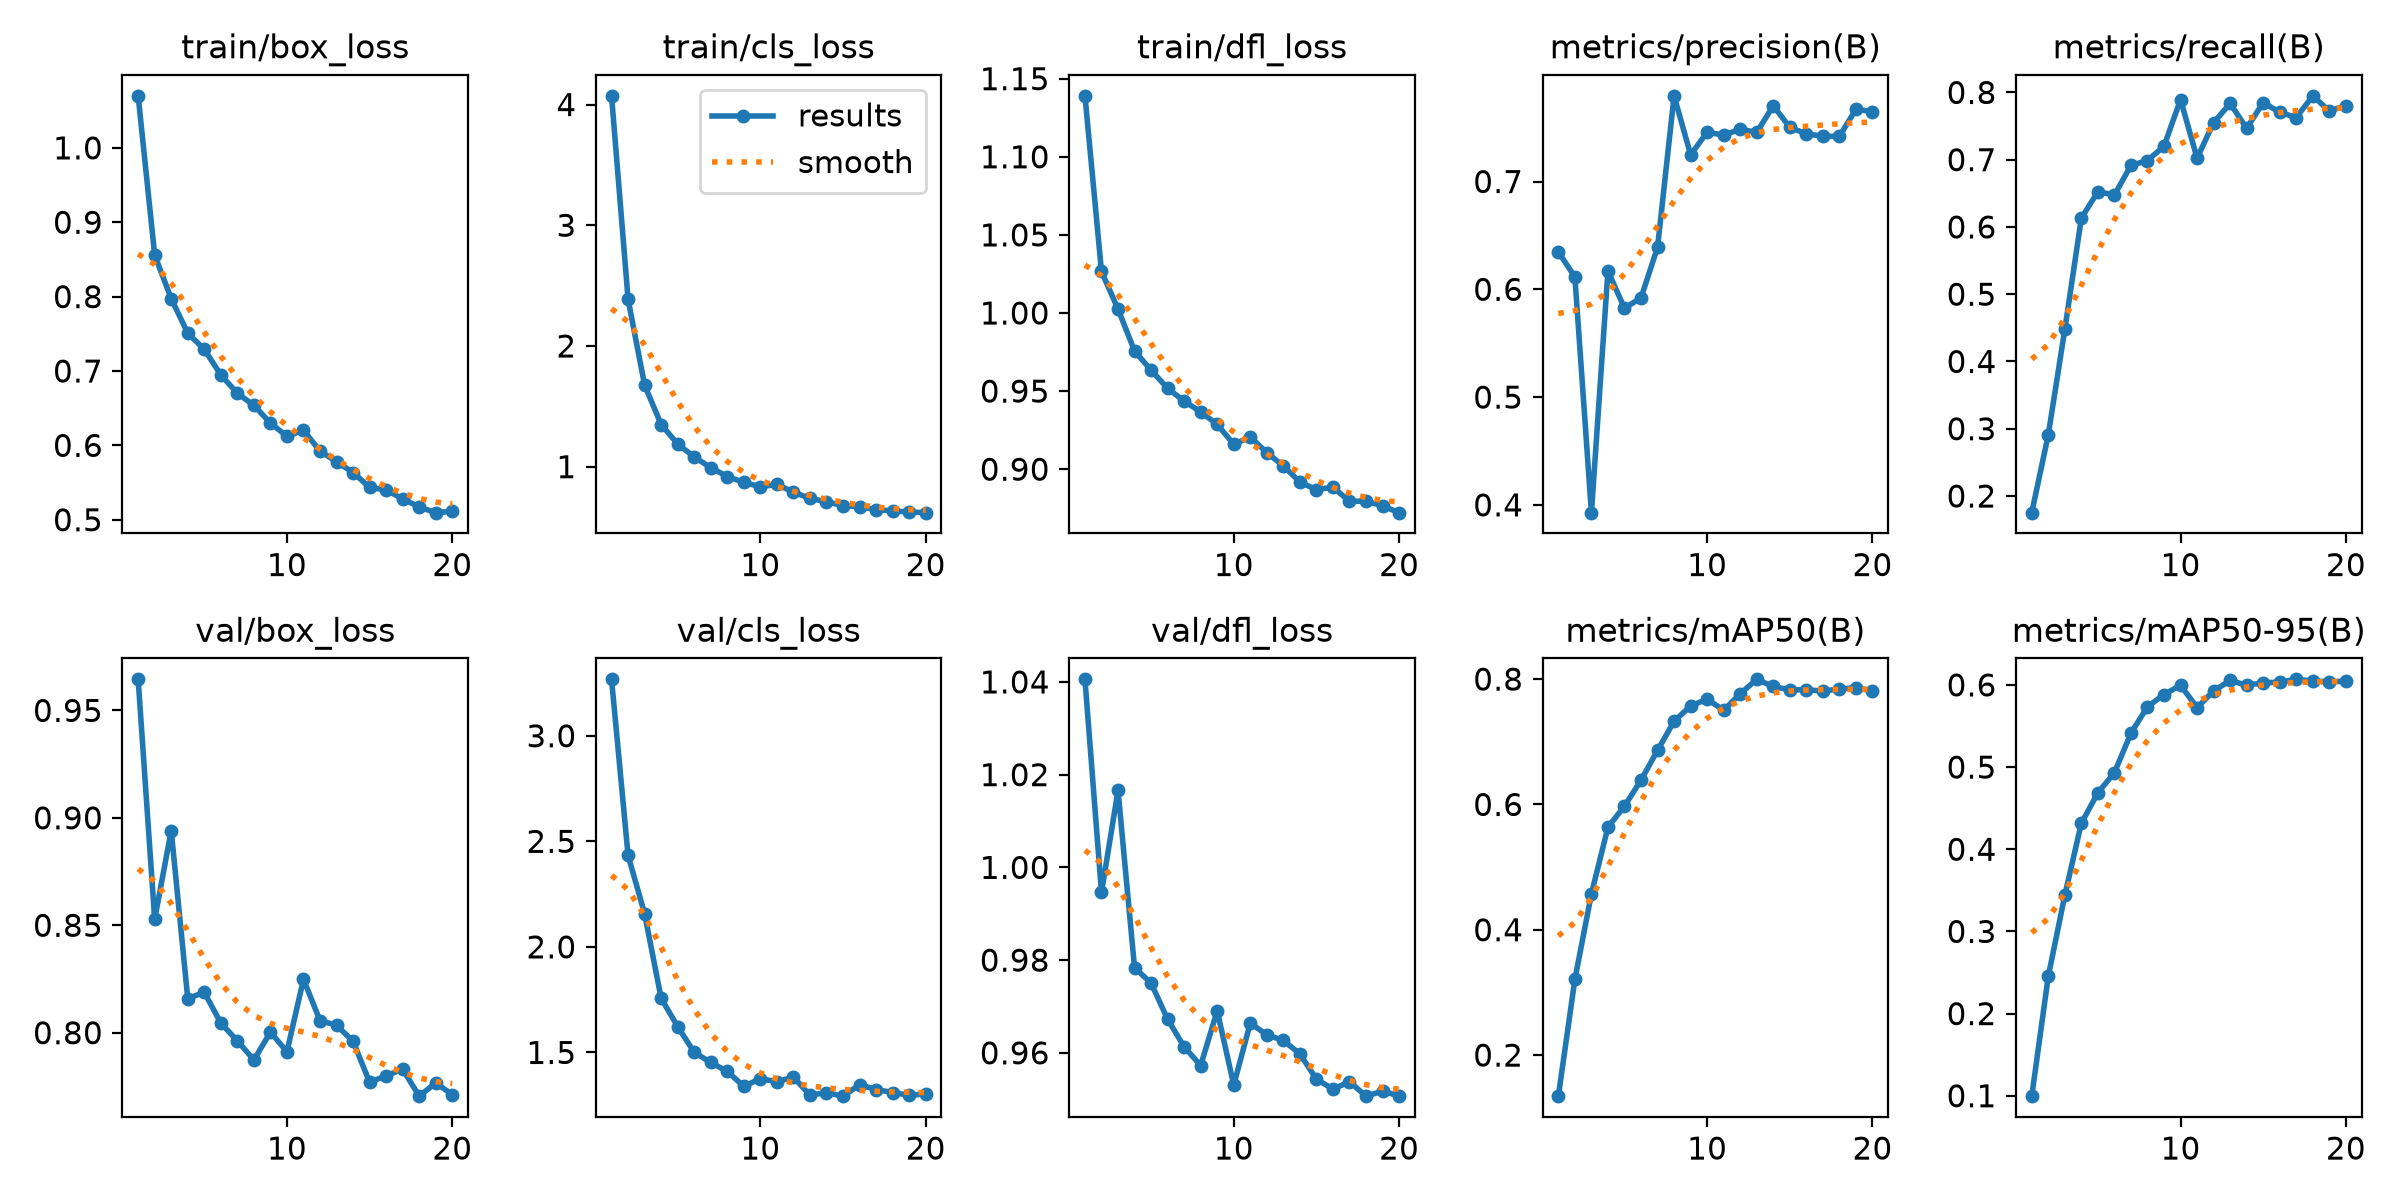

Values plotted in this chart, from the file beside it:
epoch, time, train/box_loss, train/cls_loss, train/dfl_loss, metrics/precision(B), metrics/recall(B), metrics/mAP50(B), metrics/mAP50-95(B), val/box_loss, val/cls_loss, val/dfl_loss, lr/pg0, lr/pg1, lr/pg2
1, 145.7, 1.07, 4.072, 1.139, 0.6348, 0.1752, 0.1344, 0.0995, 0.9645, 3.267, 1.041, 9.21711e-05, 9.21711e-05, 9.21711e-05
2, 225.3, 0.8559, 2.386, 1.027, 0.6114, 0.2911, 0.3209, 0.2453, 0.8528, 2.433, 0.9946, 0.0001757, 0.0001757, 0.0001757
3, 309.1, 0.7973, 1.676, 1.003, 0.3928, 0.4478, 0.4572, 0.344, 0.8941, 2.157, 1.017, 0.00025, 0.00025, 0.00025
4, 392.1, 0.7509, 1.349, 0.9757, 0.617, 0.613, 0.5636, 0.4317, 0.8159, 1.756, 0.9784, 0.0002367, 0.0002367, 0.0002367
5, 476, 0.7292, 1.187, 0.9634, 0.5825, 0.6525, 0.5973, 0.4687, 0.8188, 1.622, 0.975, 0.000223, 0.000223, 0.000223
6, 558.1, 0.6948, 1.08, 0.9518, 0.592, 0.6474, 0.6387, 0.4932, 0.8045, 1.501, 0.9673, 0.0002092, 0.0002092, 0.0002092
7, 641.9, 0.67, 0.9921, 0.9436, 0.639, 0.6914, 0.6863, 0.5413, 0.7962, 1.453, 0.9613, 0.0001954, 0.0001954, 0.0001954
8, 724.4, 0.6539, 0.9186, 0.9367, 0.7795, 0.6987, 0.7328, 0.5734, 0.7873, 1.41, 0.9573, 0.0001817, 0.0001817, 0.0001817
9, 808.6, 0.63, 0.8702, 0.9286, 0.7247, 0.72, 0.7571, 0.5883, 0.8003, 1.339, 0.9691, 0.0001679, 0.0001679, 0.0001679
10, 891.1, 0.6123, 0.833, 0.916, 0.7457, 0.7894, 0.768, 0.5996, 0.7912, 1.376, 0.953, 0.0001542, 0.0001542, 0.0001542
11, 1008, 0.6203, 0.8537, 0.9207, 0.743, 0.7023, 0.7502, 0.5724, 0.8249, 1.361, 0.9664, 0.0001404, 0.0001404, 0.0001404
12, 1112, 0.5923, 0.7892, 0.9105, 0.7485, 0.7551, 0.7766, 0.5926, 0.8056, 1.383, 0.9639, 0.0001266, 0.0001266, 0.0001266
13, 1197, 0.578, 0.7374, 0.9022, 0.7456, 0.7836, 0.7996, 0.6054, 0.8035, 1.298, 0.9627, 0.0001129, 0.0001129, 0.0001129
14, 1286, 0.5635, 0.7089, 0.8918, 0.7703, 0.7466, 0.7882, 0.5996, 0.796, 1.31, 0.9598, 9.9107e-05, 9.9107e-05, 9.9107e-05
15, 1352, 0.5435, 0.6781, 0.8869, 0.7503, 0.7849, 0.7829, 0.6026, 0.777, 1.293, 0.9543, 8.5346e-05, 8.5346e-05, 8.5346e-05
16, 1375, 0.54, 0.6694, 0.8885, 0.7442, 0.7705, 0.783, 0.6033, 0.78, 1.347, 0.9522, 7.1585e-05, 7.1585e-05, 7.1585e-05
17, 1397, 0.5281, 0.6443, 0.8794, 0.742, 0.7626, 0.7809, 0.6068, 0.783, 1.324, 0.9538, 5.7824e-05, 5.7824e-05, 5.7824e-05
18, 1427, 0.5172, 0.6337, 0.8796, 0.7418, 0.7949, 0.7842, 0.6048, 0.7705, 1.31, 0.9507, 4.4063e-05, 4.4063e-05, 4.4063e-05
19, 1453, 0.5095, 0.6247, 0.8765, 0.7671, 0.7722, 0.7862, 0.6038, 0.7767, 1.297, 0.9517, 3.0302e-05, 3.0302e-05, 3.0302e-05
20, 1482, 0.5113, 0.6191, 0.8722, 0.7647, 0.7805, 0.7815, 0.6045, 0.7711, 1.303, 0.9507, 1.6541e-05, 1.6541e-05, 1.6541e-05
